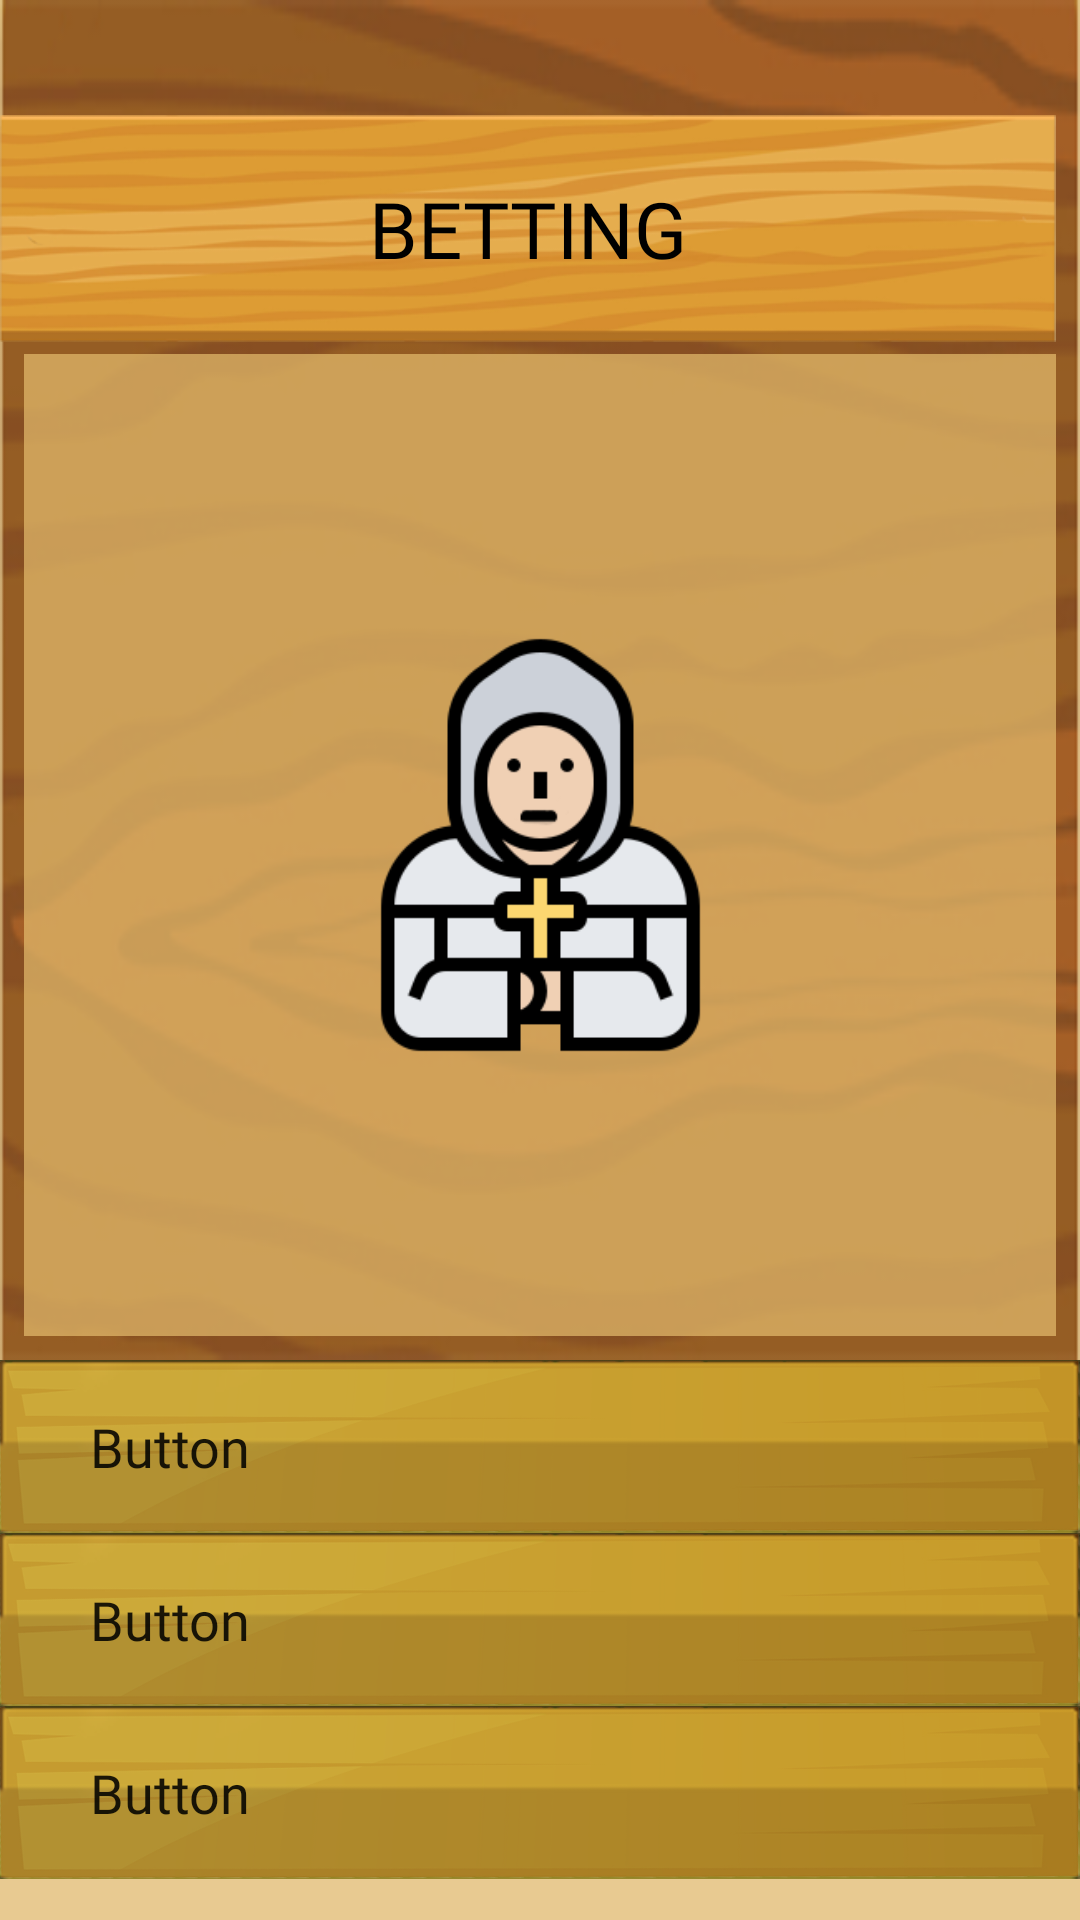

This screen was rendered from an Android layout file. Write that file and the resources it references.
<!-- AndroidManifest.xml: application theme Theme.AppCompat.Light.NoActionBar -->
<!-- res/layout/fragment_event.xml -->
<?xml version="1.0" encoding="utf-8"?>
<LinearLayout xmlns:android="http://schemas.android.com/apk/res/android"
    xmlns:app="http://schemas.android.com/apk/res-auto"
    xmlns:tools="http://schemas.android.com/tools"
    android:layout_width="match_parent"
    android:layout_height="match_parent"
    android:background="@color/background"
    android:orientation="vertical"
    tools:context=".Event">

    <LinearLayout
        android:layout_width="match_parent"
        android:layout_height="match_parent"
        android:layout_weight="1"
        android:background="@drawable/frame2_square"
        android:orientation="vertical">

        <Space
            android:layout_width="match_parent"
            android:layout_height="match_parent"
            android:layout_weight="3" />

        <TextView
            android:id="@+id/event_title"
            android:layout_width="match_parent"
            android:layout_height="match_parent"
            android:layout_marginEnd="8dp"
            android:layout_marginBottom="4dp"
            android:layout_weight="2.7"
            android:background="@drawable/clear_frame"
            android:fontFamily="@font/almendra"
            android:gravity="center"
            android:text="BETTING"
            android:textColor="@color/textColorBlack"
            android:textSize="26dp" />

        <LinearLayout
            android:layout_width="match_parent"
            android:layout_height="match_parent"
            android:layout_marginStart="8dp"
            android:layout_marginEnd="8dp"
            android:layout_marginBottom="8dp"
            android:layout_weight="0.85"
            android:background="@color/background"
            android:gravity="center">

            <Space
                android:layout_width="match_parent"
                android:layout_height="match_parent"
                android:layout_weight="1.2" />

            <ImageView
                android:id="@+id/event_image"
                android:layout_width="match_parent"
                android:layout_height="match_parent"
                android:layout_weight="1"
                android:scaleType="fitCenter"
                android:src="@drawable/priest" />

            <Space
                android:layout_width="match_parent"
                android:layout_height="match_parent"
                android:layout_weight="1.2" />

        </LinearLayout>

    </LinearLayout>

    <LinearLayout
        android:layout_width="match_parent"
        android:layout_height="match_parent"
        android:layout_weight="2.5"
        android:orientation="vertical">

        <Button
            android:id="@+id/b1"
            android:layout_width="match_parent"
            android:layout_height="match_parent"
            android:layout_weight="1"
            android:background="@drawable/buttonspec_effect"
            android:fontFamily="@font/almendra"
            android:paddingStart="30dp"
            android:text="Button"
            android:textAlignment="textStart"
            android:textAllCaps="false"
            android:textSize="18dp" />

        <Button
            android:id="@+id/b2"
            android:layout_width="match_parent"
            android:layout_height="match_parent"
            android:layout_weight="1"
            android:background="@drawable/buttonspec_effect"
            android:fontFamily="@font/almendra"
            android:paddingStart="30dp"
            android:text="Button"
            android:textAlignment="textStart"
            android:textAllCaps="false"
            android:textSize="18dp" />

        <Button
            android:id="@+id/b3"
            android:layout_width="match_parent"
            android:layout_height="match_parent"
            android:layout_weight="1"
            android:background="@drawable/buttonspec_effect"
            android:fontFamily="@font/almendra"
            android:paddingStart="30dp"
            android:text="Button"
            android:textAlignment="textStart"
            android:textAllCaps="false"
            android:textSize="18dp" />
    </LinearLayout>

    <Space
        android:layout_width="match_parent"
        android:layout_height="match_parent"
        android:layout_weight="3.35" />

</LinearLayout>
<!-- resources referenced by this layout -->
<resources>
  <color name="background">#BAE2BA6B</color>
  <color name="textColorBlack">#000000</color>
  <!-- drawable buttonspec_effect (drawable) -->
  <?xml version="1.0" encoding="utf-8"?>
  <selector xmlns:android="http://schemas.android.com/apk/res/android">
      <item android:drawable="@drawable/buttonspecial2" android:state_pressed="true" />
      <item android:drawable="@drawable/buttonspecial" android:state_focused="true" />
      <item android:drawable="@drawable/buttonspecial" />
  </selector>
  <!-- drawable clear_frame: png bitmap (drawable, 41887 bytes) -->
  <!-- drawable frame2_square: png bitmap (drawable, 51752 bytes) -->
  <!-- drawable priest: png bitmap (drawable, 14779 bytes) -->
  <!-- drawable buttonspecial2: png bitmap (drawable, 66323 bytes) -->
  <!-- drawable buttonspecial: png bitmap (drawable, 68339 bytes) -->
</resources>
